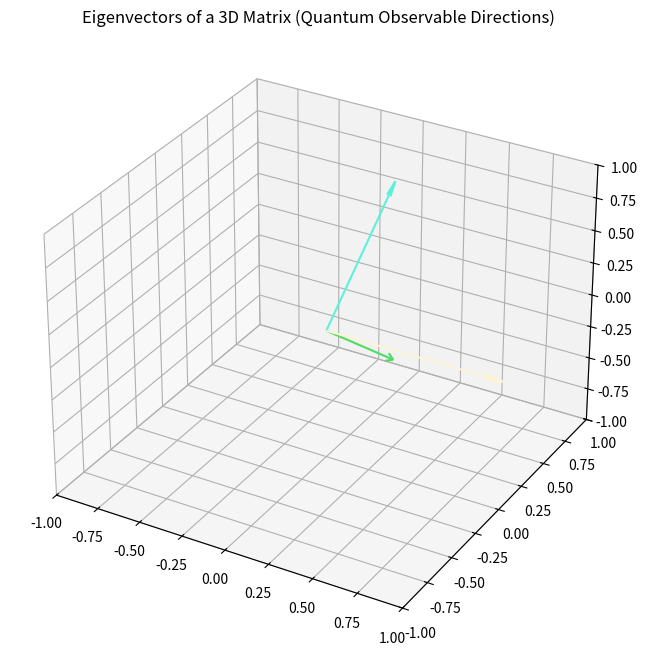

Generate this figure with matplotlib:
import numpy as np
import matplotlib.pyplot as plt
from mpl_toolkits.mplot3d import Axes3D

A = np.array([[3, 0, 0], [0, 2, 0.5], [0, 0.5, 2]])  # Symmetric matrix
eigvals, eigvecs = np.linalg.eig(A)

fig = plt.figure(figsize=(10, 8))
ax = fig.add_subplot(111, projection='3d')

# Plot eigenvectors
origin = np.zeros(3)
for vec in eigvecs.T:
    ax.quiver(*origin, *vec, color=np.random.rand(3), arrow_length_ratio=0.1)

ax.set_xlim(-1, 1); ax.set_ylim(-1, 1); ax.set_zlim(-1, 1)
ax.set_title("Eigenvectors of a 3D Matrix (Quantum Observable Directions)")
plt.show()